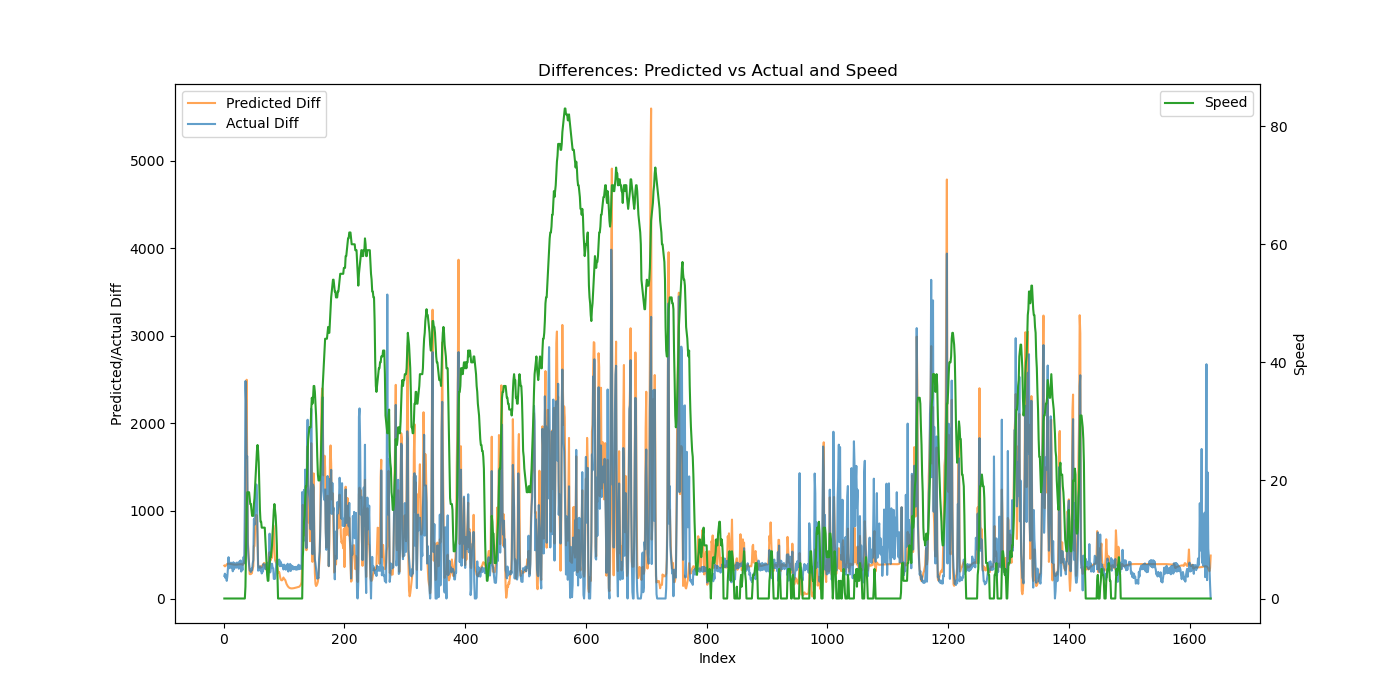

The file beside this chart, header and first rows:
Speed, Actual, Predicted, Predicted_Diff, Actual_Diff
0, 257.9, 768.6, 375.8, 257.9
0, 541.2, 1136, 367.4, 283.3
0, 774.1, 1507, 371.1, 232.9
0, 1041, 1888, 380.7, 267.3
0, 1243, 2277, 389.4, 201.7
0, 1493, 2672, 394.9, 250
0, 1836, 3070, 397.5, 343.5
0, 2308, 3468, 397.9, 471.4
0, 2654, 3865, 397.2, 345.6
0, 3052, 4261, 395.9, 398.9
0, 3408, 4655, 394.3, 355.6
0, 3817, 5048, 392.7, 409.4
0, 4164, 5439, 391.1, 346.8
0, 4562, 5828, 389.8, 397.5
0, 4873, 6217, 388.7, 310.9
0, 5286, 6605, 387.8, 413.8
0, 5619, 6992, 387.1, 332.2
0, 6021, 7379, 386.7, 402
0, 6375, 7765, 386.5, 354.8
0, 6775, 8152, 386.5, 399.5
0, 7127, 8539, 386.8, 352.1
0, 7538, 8926, 387.2, 410.8
0, 7896, 9314, 387.9, 358.3
0, 8285, 9703, 388.9, 388.5
0, 8625, 10093, 389.9, 340.3
0, 9047, 10484, 391, 421.8
0, 9399, 10876, 392, 352
0, 9833, 11268, 392.5, 434.1
0, 10141, 11660, 392.2, 307.7
0, 10526, 12050, 389.9, 385.1
0, 10849, 12436, 385.9, 323.4
0, 11264, 12822, 385.6, 414.5
0, 11739, 13220, 398.7, 475.2
0, 12142, 13641, 420.5, 403
0, 13203, 14114, 473.5, 1061
2, 15685, 14979, 865, 2483
8, 17941, 16852, 1872, 2256
15, 19547, 19349, 2497, 1605
18, 21171, 20695, 1346, 1624
18, 21788, 21348, 653.4, 617.1
18, 22270, 21865, 517, 481.9
18, 22657, 22258, 392.5, 387.4
17, 22978, 22537, 279.6, 321.3
16, 23308, 22814, 276.8, 329.2
16, 23611, 23131, 316.6, 303.1
15, 23952, 23414, 283.4, 341.6
14, 24274, 23717, 302.8, 321.6
14, 24674, 24057, 340.1, 400
14, 25112, 24426, 369.1, 438.0
16, 26018, 25026, 599.4, 906.2
17, 26860, 25623, 597.1, 841.6
19, 27848, 26404, 781.6, 988.1
21, 28964, 27299, 894.2, 1117
23, 30266, 28255, 956.2, 1302
25, 31474, 29196, 941.4, 1208
26, 32201, 29843, 646.5, 727.1
25, 32519, 30231, 388.3, 317.5
23, 32874, 30584, 352.9, 355
19, 33225, 30939, 354.9, 351.1
15, 33593, 31295, 356.2, 368.5
... 1,575 more rows
